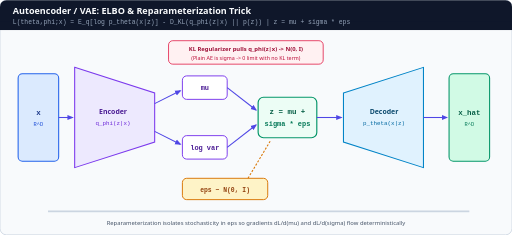
t = 0.00 s
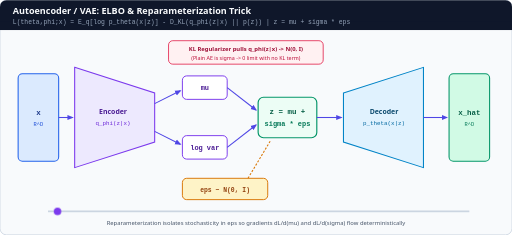
t = 0.60 s
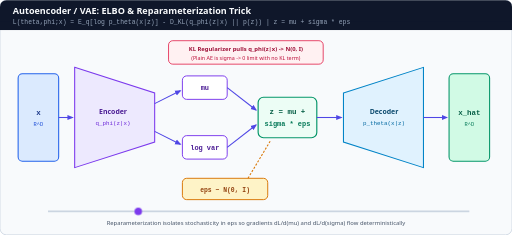
t = 1.80 s
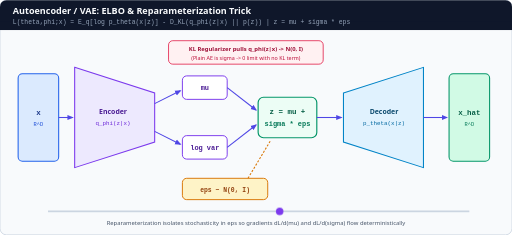
t = 3.00 s
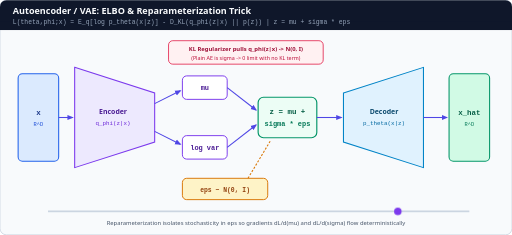
t = 4.20 s
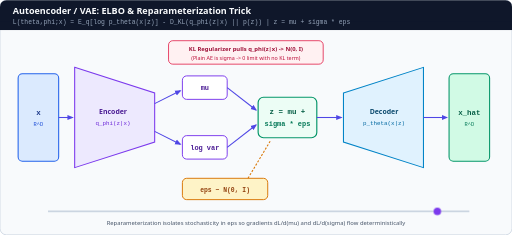
t = 5.40 s

The animated SVG that drew these frames (rendered in a browser with its animation timeline set to each time). Animation: 1 CSS @keyframes rule; one cycle of 6.00 s, repeats indefinitely.

<svg xmlns="http://www.w3.org/2000/svg" viewBox="0 0 960 440" width="960" height="440" role="img" aria-labelledby="title desc">
  <title id="title">Variational Autoencoder (VAE) ELBO and Reparameterization Trick</title>
  <desc id="desc">Animated VAE architecture compressing input x via encoder q_phi(z|x) to mu and sigma, sampling z = mu + sigma * epsilon, and reconstructing x_hat via decoder p_theta(x|z).</desc>
  <style>
    .sans { font-family: ui-sans-serif, system-ui, -apple-system, sans-serif; }
    .mono { font-family: ui-monospace, SFMono-Regular, Menlo, monospace; }
    @keyframes latent-flow {
      0%   { transform: translateX(0px); opacity: 0; }
      10%  { opacity: 1; }
      90%  { transform: translateX(730px); opacity: 1; }
      100% { transform: translateX(730px); opacity: 0; }
    }
    .pulse { animation: latent-flow 6s ease-in-out infinite; }
    @media (prefers-reduced-motion: reduce) {
      .pulse { animation: none !important; }
      .pulse { opacity: 1; transform: translateX(365px); }
    }
  </style>
  <defs>
    <marker id="arr-v" viewBox="0 0 10 10" refX="8" refY="5" markerWidth="6" markerHeight="6" orient="auto">
      <path d="M 0 1 L 10 5 L 0 9 z" fill="#4f46e5"/>
    </marker>
  </defs>

  <rect x="0" y="0" width="960" height="440" rx="12" fill="#f8fafc" stroke="#cbd5e1" stroke-width="1.5"/>
  <rect x="0" y="0" width="960" height="56" rx="12" fill="#0f172a"/>
  <rect x="0" y="40" width="960" height="16" fill="#0f172a"/>
  <text x="24" y="26" class="sans" font-size="17" font-weight="700" fill="#f8fafc">Autoencoder / VAE: ELBO &amp; Reparameterization Trick</text>
  <text x="24" y="45" class="mono" font-size="12" fill="#94a3b8">L(theta,phi;x) = E_q[log p_theta(x|z)] - D_KL(q_phi(z|x) || p(z))   |   z = mu + sigma * eps</text>

  <!-- Input x -->
  <rect x="34" y="138" width="76" height="164" rx="8" fill="#dbeafe" stroke="#2563eb" stroke-width="2"/>
  <text x="72" y="216" class="mono" font-size="14" font-weight="700" fill="#1e3a8a" text-anchor="middle">x</text>
  <text x="72" y="236" class="mono" font-size="10" fill="#1d4ed8" text-anchor="middle">R^D</text>

  <!-- Encoder trapezoid -->
  <polygon points="140,126 290,174 290,266 140,314" fill="#ede9fe" stroke="#7c3aed" stroke-width="2"/>
  <text x="212" y="214" class="sans" font-size="13" font-weight="700" fill="#4c1d95" text-anchor="middle">Encoder</text>
  <text x="212" y="234" class="mono" font-size="11" fill="#6d28d9" text-anchor="middle">q_phi(z|x)</text>
  <line x1="110" y1="220" x2="136" y2="220" stroke="#4f46e5" stroke-width="2" marker-end="url(#arr-v)"/>

  <!-- mu and sigma -->
  <line x1="290" y1="194" x2="338" y2="170" stroke="#4f46e5" stroke-width="2" marker-end="url(#arr-v)"/>
  <line x1="290" y1="246" x2="338" y2="270" stroke="#4f46e5" stroke-width="2" marker-end="url(#arr-v)"/>

  <rect x="342" y="142" width="84" height="44" rx="8" fill="#ffffff" stroke="#7c3aed" stroke-width="1.8"/>
  <text x="384" y="169" class="mono" font-size="13" font-weight="700" fill="#4c1d95" text-anchor="middle">mu</text>

  <rect x="342" y="254" width="84" height="44" rx="8" fill="#ffffff" stroke="#7c3aed" stroke-width="1.8"/>
  <text x="384" y="281" class="mono" font-size="13" font-weight="700" fill="#4c1d95" text-anchor="middle">log var</text>

  <!-- Noise eps -->
  <rect x="342" y="334" width="160" height="40" rx="8" fill="#fef3c7" stroke="#d97706" stroke-width="1.8"/>
  <text x="422" y="359" class="mono" font-size="12" font-weight="700" fill="#92400e" text-anchor="middle">eps ~ N(0, I)</text>

  <!-- Latent z -->
  <line x1="426" y1="164" x2="480" y2="206" stroke="#4f46e5" stroke-width="2" marker-end="url(#arr-v)"/>
  <line x1="426" y1="276" x2="480" y2="234" stroke="#4f46e5" stroke-width="2" marker-end="url(#arr-v)"/>
  <line x1="465" y1="334" x2="508" y2="262" stroke="#d97706" stroke-width="2" stroke-dasharray="4 3"/>

  <rect x="484" y="182" width="110" height="76" rx="10" fill="#ecfdf5" stroke="#059669" stroke-width="2.2"/>
  <text x="539" y="214" class="mono" font-size="14" font-weight="700" fill="#065f46" text-anchor="middle">z = mu +</text>
  <text x="539" y="236" class="mono" font-size="13" font-weight="700" fill="#047857" text-anchor="middle">sigma * eps</text>

  <!-- Decoder trapezoid -->
  <line x1="594" y1="220" x2="640" y2="220" stroke="#4f46e5" stroke-width="2" marker-end="url(#arr-v)"/>
  <polygon points="644,174 794,126 794,314 644,266" fill="#e0f2fe" stroke="#0284c7" stroke-width="2"/>
  <text x="720" y="214" class="sans" font-size="13" font-weight="700" fill="#0c4a6e" text-anchor="middle">Decoder</text>
  <text x="720" y="234" class="mono" font-size="11" fill="#0369a1" text-anchor="middle">p_theta(x|z)</text>

  <!-- Reconstruction x_hat -->
  <line x1="794" y1="220" x2="838" y2="220" stroke="#4f46e5" stroke-width="2" marker-end="url(#arr-v)"/>
  <rect x="842" y="138" width="76" height="164" rx="8" fill="#d1fae5" stroke="#059669" stroke-width="2"/>
  <text x="880" y="216" class="mono" font-size="14" font-weight="700" fill="#065f46" text-anchor="middle">x_hat</text>
  <text x="880" y="236" class="mono" font-size="10" fill="#047857" text-anchor="middle">R^D</text>

  <!-- KL penalty callout -->
  <rect x="316" y="76" width="290" height="44" rx="8" fill="#fff1f2" stroke="#e11d48" stroke-width="1.5"/>
  <text x="461" y="96" class="sans" font-size="11" font-weight="700" fill="#9f1239" text-anchor="middle">KL Regularizer pulls q_phi(z|x) -&gt; N(0, I)</text>
  <text x="461" y="112" class="sans" font-size="10" fill="#be123c" text-anchor="middle">(Plain AE is sigma -&gt; 0 limit with no KL term)</text>

  <line x1="90" y1="396" x2="880" y2="396" stroke="#cbd5e1" stroke-width="3"/>
  <circle cx="90" cy="396" r="7" fill="#7c3aed" class="pulse"/>
  <text x="480" y="422" class="sans" font-size="11" fill="#475569" text-anchor="middle">Reparameterization isolates stochasticity in eps so gradients dL/d(mu) and dL/d(sigma) flow deterministically</text>
</svg>
